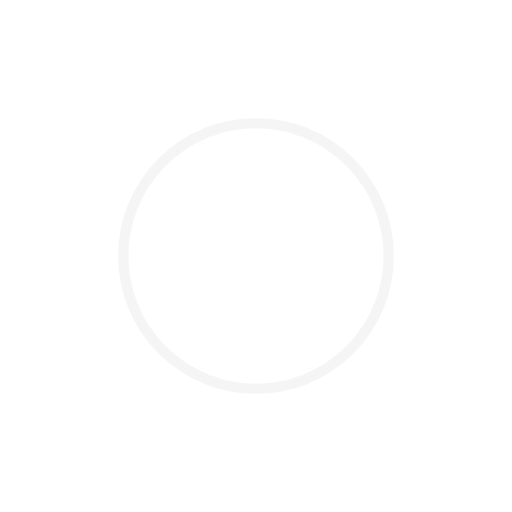
t = 0.00 s
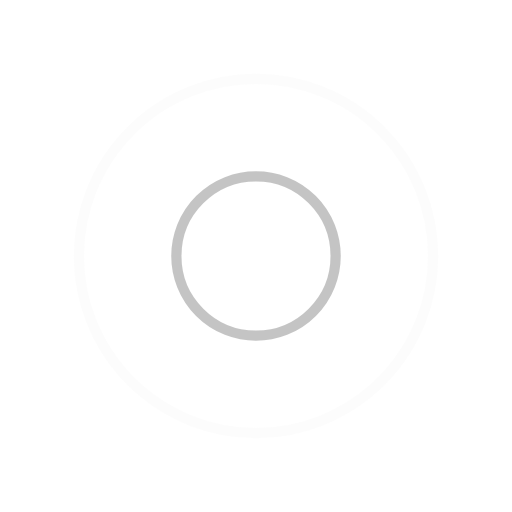
t = 0.25 s
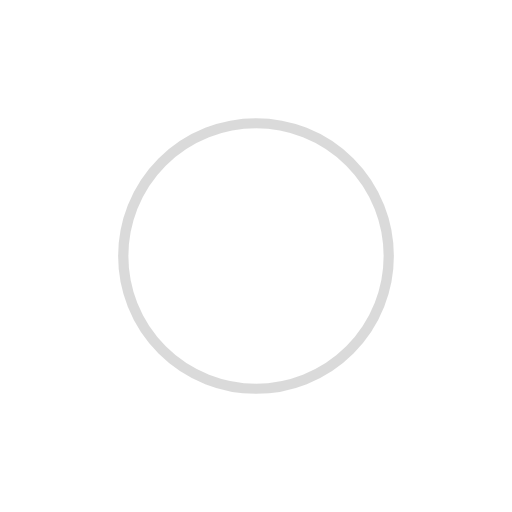
t = 0.50 s
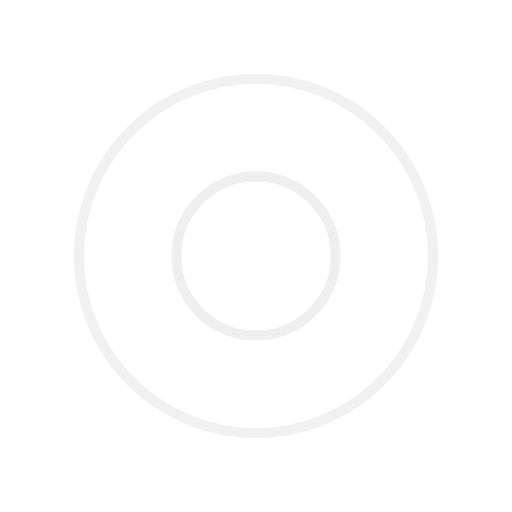
t = 0.75 s

The animated SVG that drew these frames (rendered in a browser with its animation timeline set to each time). Animation: 4 SMIL elements (animate=4); one cycle of 1.00 s, repeats indefinitely.

<?xml version="1.0" encoding="utf-8"?>
<svg xmlns="http://www.w3.org/2000/svg" xmlns:xlink="http://www.w3.org/1999/xlink" style="margin: auto; background: none; display: block; shape-rendering: auto;" width="84px" height="84px" viewBox="0 0 100 100" preserveAspectRatio="xMidYMid">
<circle cx="50" cy="50" r="0" fill="none" stroke="#ececec" stroke-width="2">
  <animate attributeName="r" repeatCount="indefinite" dur="1s" values="0;40" keyTimes="0;1" keySplines="0 0.2 0.8 1" calcMode="spline" begin="-0.5s"></animate>
  <animate attributeName="opacity" repeatCount="indefinite" dur="1s" values="1;0" keyTimes="0;1" keySplines="0.2 0 0.8 1" calcMode="spline" begin="-0.5s"></animate>
</circle>
<circle cx="50" cy="50" r="0" fill="none" stroke="#b6b6b6" stroke-width="2">
  <animate attributeName="r" repeatCount="indefinite" dur="1s" values="0;40" keyTimes="0;1" keySplines="0 0.2 0.8 1" calcMode="spline"></animate>
  <animate attributeName="opacity" repeatCount="indefinite" dur="1s" values="1;0" keyTimes="0;1" keySplines="0.2 0 0.8 1" calcMode="spline"></animate>
</circle>
<!-- [ldio] generated by https://loading.io/ --></svg>
